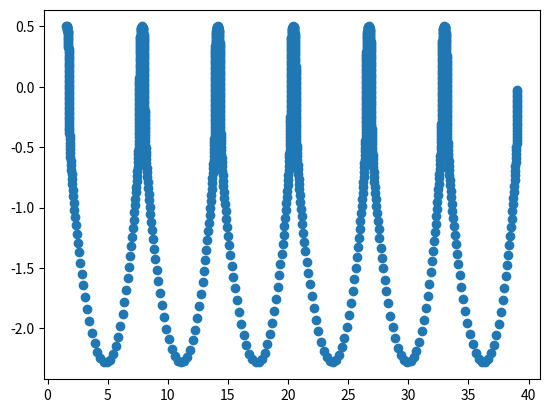

The matplotlib source for this figure:
# -*- coding: utf-8 -*-
"""
Created on Tue Feb 25 10:13:25 2020

[redacted]

After finding out that i have no fucking idea of what the symplectic integrator
code does, I'm building one from scratch. I am a dumb bitch and we shall now 
witness the power of street knowledge

https://pdfs.semanticscholar.org/2103/85ca3ad4c53f946c7dc0a0b259cd38b6bdf7.pdf

https://en.wikipedia.org/wiki/Symplectic_integrator

q = position coordinates
p = momentum coordinates
H = hamiltonian
z = (q,p) = canonical coordinates

H(p,q) = T(p) + V(q)

T = kinetic energy
V = potential energy

dp/dt = - partial H/partial q

dq/dt = partial H/partial p

dz/dt = {z, H(z)} = D_h z

z(tau) = exp(tau D_h)z(0)

D_h dot = {dot, H}


very good at conserving energy



"""
import numpy as np
import matplotlib.pyplot as plt
plt.close('all')


c14 = 1/(2*(2-(2**(1/3))))

c_2_4 = (1-(2**(1/3)))/(2*(2-(2**(1/3))))

d_1_4 = 1/(2-(2**(1/3)))

d_2_4 = (-2**(1/3))*d_1_4

d_4_4 = 0.0

first_order = np.array([[1.0],
                        [1.0]])

second_order = np.array([[0.0, 1.0],
                         [0.5, 0.5]])

third_order = np.array([[1.0, -(2/3), (2/3)],
                         [-(1/24), 0.75, (7/24)]])

fourth_order= np.array([[c14, c_2_4, c_2_4, c14],
                        [d_1_4, d_2_4, d_1_4, d_4_4]])


timestep = np.arange(0, 100, 0.1)



def V(q):
    """
    POTENTIAL ENERGY
    """
    return -np.cos(np.linalg.norm(q))

def T(p):
    """
    KINETIC ENERGY
    """
    return 0.5*np.sum(p**2)

   
def first_order_equation(t, M, q0, p0):
    q = np.zeros(len(t))
    p = np.zeros(len(t))
    dt = t[1] - t[0]
    p[0] = p0
    q[0] = q0
    for i in range(len(t)-1):
        p[i+1] = p[i] - dt*V(q[i])
        q[i+1] = q[i] + dt*T(p[i+1])
    z = np.array((q, p))
    return z



















testfun = first_order_equation(timestep, 1.0, np.pi/2, 0.5)


x = testfun[0,:]
y = testfun[1,:]

plt.figure()
plt.scatter(x, y)
plt.show()





